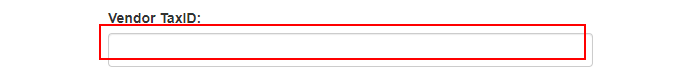
Task: UiPath_REFrameWork Template
Workflow: System1_SerachTaxID

Step 1: type [in_TaxID] into the text box in window 'ACME System 1 - Vendors - Search' (chrome.exe)

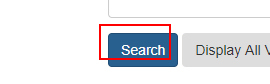
Step 2: click on the button in window 'ACME System 1 - Vendors - Search' (chrome.exe)
